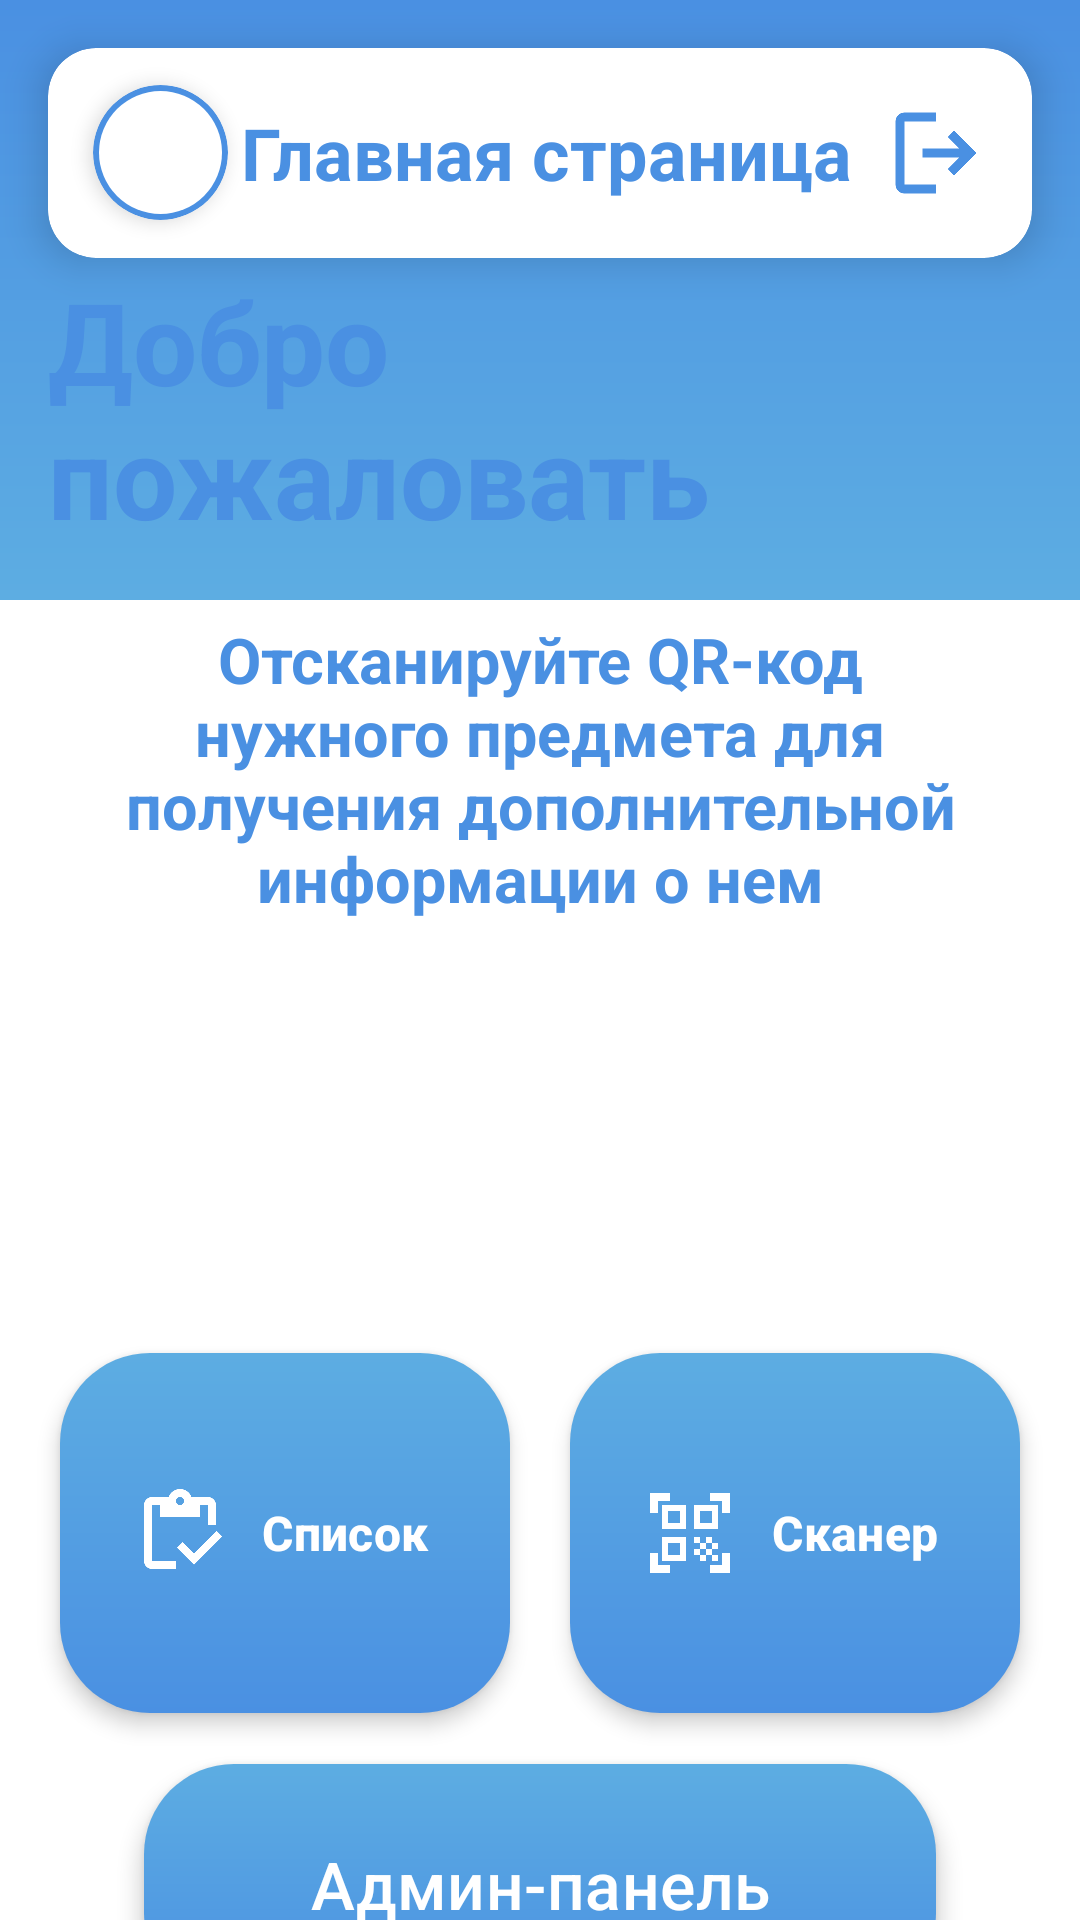

The Android layout XML behind this screen, and the referenced resources:
<!-- AndroidManifest.xml: application theme Theme.Scaner -->
<!-- res/layout/activity_main.xml -->
<?xml version="1.0" encoding="utf-8"?>
<androidx.constraintlayout.widget.ConstraintLayout
    xmlns:android="http://schemas.android.com/apk/res/android"
    xmlns:app="http://schemas.android.com/apk/res-auto"
    android:id="@+id/root_layout"
    android:layout_width="match_parent"
    android:layout_height="match_parent"
    android:background="@android:color/white">

    <View
        android:id="@+id/blue_background"
        android:layout_width="0dp"
        android:layout_height="200dp"
        android:background="@drawable/main_gradient_inverse"
        app:layout_constraintTop_toTopOf="parent"
        app:layout_constraintStart_toStartOf="parent"
        app:layout_constraintEnd_toEndOf="parent" />

    <View
        android:layout_width="0dp"
        android:layout_height="185dp"
        android:background="@drawable/gradient_mask"
        app:layout_constraintTop_toBottomOf="@id/blue_background"
        app:layout_constraintTop_toTopOf="@id/top_card"
        app:layout_constraintStart_toStartOf="parent"
        app:layout_constraintEnd_toEndOf="parent" />

    <androidx.cardview.widget.CardView
        android:id="@+id/top_card"
        android:layout_width="0dp"
        android:layout_height="wrap_content"
        android:layout_margin="16dp"
        app:cardCornerRadius="16dp"
        app:cardElevation="8dp"
        app:cardBackgroundColor="@android:color/white"
        app:layout_constraintTop_toTopOf="parent"
        app:layout_constraintStart_toStartOf="parent"
        app:layout_constraintEnd_toEndOf="parent">

        <LinearLayout
            android:id="@+id/top_bar"
            android:layout_width="match_parent"
            android:layout_height="70dp"
            android:orientation="horizontal"
            android:padding="8dp"
            android:clipToPadding="false"
            android:clipChildren="false"
            android:elevation="4dp">

            <ImageView
                android:id="@+id/avatarImage"
                android:layout_width="45dp"
                android:layout_height="45dp"
                android:layout_gravity="center_vertical"
                android:background="@drawable/circle_border_main"
                android:src="@drawable/default_avatar"
                android:contentDescription="Аватарка пользователя"
                android:scaleType="centerCrop"
                android:elevation="4dp"
                android:clipToOutline="true"
                android:layout_marginStart="7dp" />

            <TextView
                android:layout_width="wrap_content"
                android:layout_height="wrap_content"
                android:layout_weight="1"
                android:gravity="center"
                android:text="Главная страница"
                android:textSize="24sp"
                android:textStyle="bold"
                android:textColor="@color/gradient_1"
                android:layout_gravity="center_vertical"
                android:elevation="4dp" />

            <ImageButton
                android:id="@+id/back_button"
                android:layout_width="48dp"
                android:layout_height="48dp"
                android:background="?attr/selectableItemBackgroundBorderless"
                android:src="@drawable/ic_logout"
                android:contentDescription="Back button"
                android:layout_gravity="center_vertical"
                android:scaleType="center"
                android:elevation="4dp"
                android:adjustViewBounds="true" />
        </LinearLayout>
    </androidx.cardview.widget.CardView>

    <LinearLayout
        android:layout_width="match_parent"
        android:layout_height="wrap_content"
        android:orientation="vertical"
        android:gravity="center"
        android:padding="16dp"
        android:clipToPadding="false"
        android:clipChildren="false"
        app:layout_constraintTop_toBottomOf="@id/top_card"
        app:layout_constraintBottom_toBottomOf="parent"
        app:layout_constraintStart_toStartOf="parent"
        app:layout_constraintEnd_toEndOf="parent">

        <TextView
            android:id="@+id/tvTitle"
            android:layout_width="wrap_content"
            android:layout_height="wrap_content"
            android:text="Добро пожаловать"
            android:textSize="38sp"
            android:textStyle="bold"
            android:textColor="@color/gradient_1"
            android:elevation="4dp"
            android:layout_marginBottom="22dp"
            android:layout_marginTop="30dp" />

        <TextView
            android:id="@+id/tvDesc"
            android:layout_width="300dp"
            android:layout_height="wrap_content"
            android:text="Отсканируйте QR-код нужного предмета для получения дополнительной информации о нем"
            android:textSize="21sp"
            android:textStyle="bold"
            android:textColor="@color/gradient_1"
            android:gravity="center"
            android:elevation="4dp"
            android:layout_marginBottom="120dp" />

        <LinearLayout
            android:layout_width="wrap_content"
            android:layout_height="wrap_content"
            android:orientation="horizontal"
            android:gravity="center"
            android:layout_marginBottom="25dp"
            app:layout_constraintStart_toStartOf="parent"
            app:layout_constraintEnd_toEndOf="parent">

            <com.google.android.material.button.MaterialButton
                android:id="@+id/mainCategory"
                android:layout_width="150dp"
                android:layout_height="120dp"
                android:layout_marginStart="16dp"
                android:layout_marginTop="16dp"
                android:layout_marginEnd="10dp"
                android:text="Список"
                android:textSize="16sp"
                android:textStyle="bold"
                android:textColor="@color/white"
                android:gravity="center"
                android:background="@drawable/button_gradient"
                android:elevation="4dp"
                app:icon="@drawable/ic_list"
                app:backgroundTint="@null"
                app:iconGravity="start"
                app:iconPadding="8dp"
                app:iconSize="32dp"
                android:foreground="?attr/selectableItemBackground"
                android:stateListAnimator="@animator/button_scale_animator" />

            <com.google.android.material.button.MaterialButton
                android:id="@+id/mainOpenScanner"
                android:layout_width="150dp"
                android:layout_height="120dp"
                android:layout_marginStart="10dp"
                android:layout_marginTop="16dp"
                android:layout_marginEnd="16dp"
                android:text="Сканер"
                android:textSize="16sp"
                android:textStyle="bold"
                android:textColor="@color/white"
                android:gravity="center"
                android:background="@drawable/button_gradient"
                android:elevation="4dp"
                app:icon="@drawable/ic_scanner"
                app:backgroundTint="@null"
                app:iconGravity="start"
                app:iconPadding="8dp"
                app:iconSize="32dp"
                android:foreground="?attr/selectableItemBackground"
                android:stateListAnimator="@animator/button_scale_animator" />
        </LinearLayout>

        <com.google.android.material.button.MaterialButton
            android:id="@+id/mainAdmin"
            android:layerType="software"
            android:layout_width="match_parent"
            android:layout_height="80dp"
            android:layout_marginStart="32dp"
            android:layout_marginEnd="32dp"
            android:text="Админ-панель"
            android:textSize="22sp"
            android:textColor="@color/white"
            android:elevation="4dp"
            app:backgroundTint="@null"
            android:background="@drawable/button_gradient"
            android:gravity="center"
            android:foreground="?attr/selectableItemBackground"
            android:stateListAnimator="@animator/button_scale_animator" />
    </LinearLayout>
</androidx.constraintlayout.widget.ConstraintLayout>
<!-- resources referenced by this layout -->
<resources>
  <color name="gradient_1">#4A90E2</color>
  <color name="white">#FFFFFFFF</color>
  <!-- drawable button_gradient (drawable) -->
  <shape xmlns:android="http://schemas.android.com/apk/res/android">
      <gradient
          android:startColor="@color/gradient_1"
          android:endColor="@color/gradient_2"
          android:angle="90" />
      <corners android:radius="30dp" />
  </shape>
  <!-- drawable circle_border_main (drawable) -->
  <layer-list xmlns:android="http://schemas.android.com/apk/res/android">
      
      <item>
          <shape android:shape="oval">
              <solid android:color="@color/gradient_1" /> 
              <size android:width="52dp" android:height="52dp" /> 
          </shape>
      </item>
  
      
      <item android:left="2dp" android:right="2dp" android:top="2dp" android:bottom="2dp">
          <shape android:shape="oval">
              <solid android:color="@color/white" /> 
          </shape>
      </item>
  </layer-list>
  <!-- drawable ic_list (drawable) -->
  <vector xmlns:android="http://schemas.android.com/apk/res/android"
      android:width="24dp"
      android:height="24dp"
      android:viewportWidth="960"
      android:viewportHeight="960">
    <path
        android:pathData="M620,797 L450,627l56,-56 114,114 226,-226 56,56 -282,282ZM840,400h-80v-200h-80v120L280,320v-120h-80v560h240v80L200,840q-33,0 -56.5,-23.5T120,760v-560q0,-33 23.5,-56.5T200,120h167q11,-35 43,-57.5t70,-22.5q40,0 71.5,22.5T594,120h166q33,0 56.5,23.5T840,200v200ZM480,200q17,0 28.5,-11.5T520,160q0,-17 -11.5,-28.5T480,120q-17,0 -28.5,11.5T440,160q0,17 11.5,28.5T480,200Z"
        android:fillColor="@color/black"/>
  </vector>
  <!-- drawable ic_logout (drawable) -->
  <vector xmlns:android="http://schemas.android.com/apk/res/android"
      android:width="36dp"
      android:height="36dp"
      android:viewportWidth="960"
      android:viewportHeight="960">
    <path
        android:pathData="M200,840q-33,0 -56.5,-23.5T120,760v-560q0,-33 23.5,-56.5T200,120h280v80L200,200v560h280v80L200,840ZM640,680 L585,622 687,520L360,520v-80h327L585,338l55,-58 200,200 -200,200Z"
        android:fillColor="@color/gradient_1"/>
  </vector>
  <!-- drawable ic_scanner (drawable) -->
  <vector xmlns:android="http://schemas.android.com/apk/res/android"
      android:width="24dp"
      android:height="24dp"
      android:viewportWidth="960"
      android:viewportHeight="960">
    <path
        android:pathData="M80,280v-200h200v80L160,160v120L80,280ZM80,880v-200h80v120h120v80L80,880ZM680,880v-80h120v-120h80v200L680,880ZM800,280v-120L680,160v-80h200v200h-80ZM700,700h60v60h-60v-60ZM700,580h60v60h-60v-60ZM640,640h60v60h-60v-60ZM580,700h60v60h-60v-60ZM520,640h60v60h-60v-60ZM640,520h60v60h-60v-60ZM580,580h60v60h-60v-60ZM520,520h60v60h-60v-60ZM760,200v240L520,440v-240h240ZM440,520v240L200,760v-240h240ZM440,200v240L200,440v-240h240ZM380,700v-120L260,580v120h120ZM380,380v-120L260,260v120h120ZM700,380v-120L580,260v120h120Z"
        android:fillColor="@color/black"/>
  </vector>
  <!-- drawable main_gradient_inverse (drawable) -->
  <shape xmlns:android="http://schemas.android.com/apk/res/android">
      <gradient
          android:startColor="@color/gradient_2"
          android:endColor="@color/gradient_1"
          android:angle="90" />
  </shape>
  <style name="Theme.Scaner" parent="Base.Theme.Scaner" />
  <color name="gradient_2">#5DADE2</color>
  <color name="black">#FF000000</color>
  <style name="Base.Theme.Scaner" parent="Theme.Material3.DayNight.NoActionBar">
          
          <item name="colorControlActivated">#0080FF</item>
          
          <item name="android:textColorHighlight">#CDDBFF</item>
          
          <item name="android:textColor">#000000</item>
          
          <item name="windowSplashScreenBackground">@color/white</item>
          
          <item name="windowSplashScreenAnimatedIcon">@drawable/splash_logo</item>
          <item name="windowSplashScreenAnimationDuration">1000</item>
      </style>
  <!-- drawable splash_logo: png bitmap (drawable, 153568 bytes) -->
</resources>
